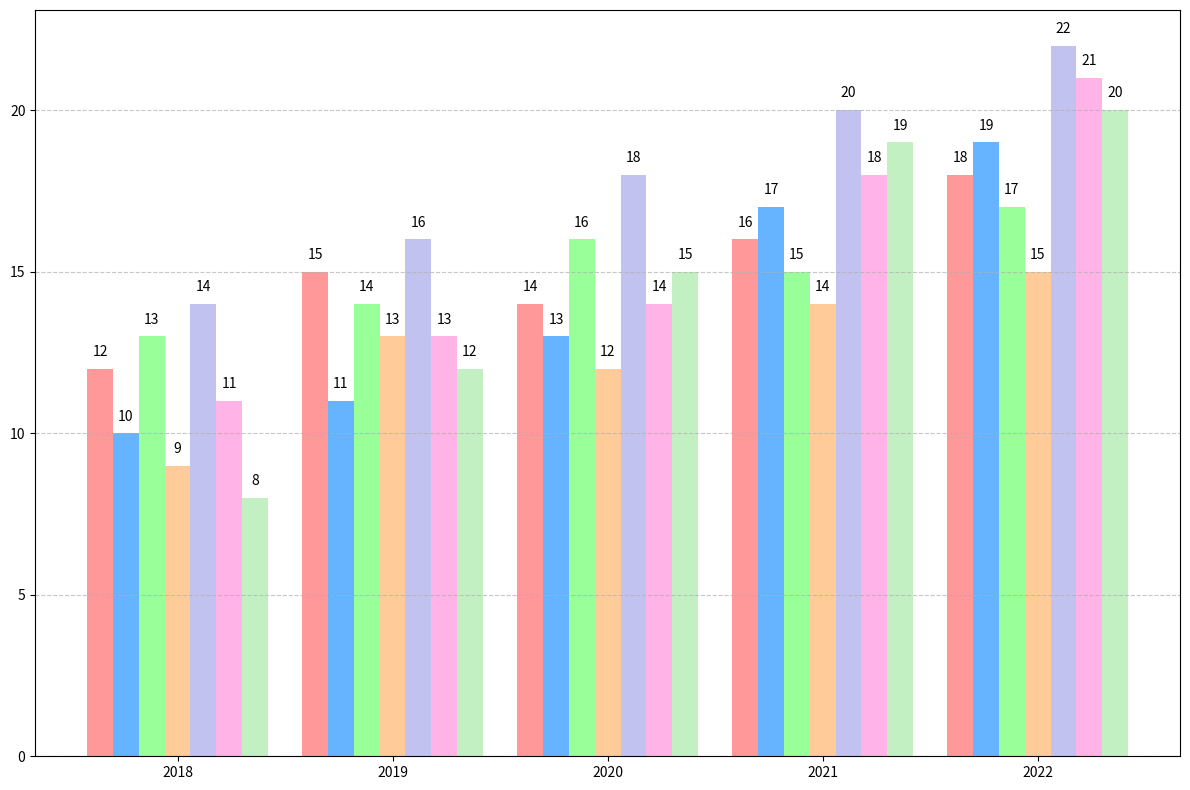

Generate this figure with matplotlib:
import matplotlib.pyplot as plt
import numpy as np

# Define regions and years
regions = ['Avalon', 'Mystica', 'Faerun', 'Narnia', 'Wonderland', 'Elvandar', 'Middle Earth']
years = [2018, 2019, 2020, 2021, 2022]

# Data: Magic Beans Production (in metric tons)
production_data = np.array([
    [12, 15, 14, 16, 18],  # Avalon
    [10, 11, 13, 17, 19],  # Mystica
    [13, 14, 16, 15, 17],  # Faerun
    [9, 13, 12, 14, 15],   # Narnia
    [14, 16, 18, 20, 22],  # Wonderland
    [11, 13, 14, 18, 21],  # Elvandar
    [8, 12, 15, 19, 20]    # Middle Earth
])

# Set the positions of the bars
bar_width = 0.12
x = np.arange(len(years))

# Create the plot
fig, ax = plt.subplots(figsize=(12, 8))

# Colors for each region
colors = ['#ff9999', '#66b3ff', '#99ff99', '#ffcc99', '#c2c2f0', '#ffb3e6', '#c2f0c2']

# Create a bar for each region
for i, region in enumerate(regions):
    ax.bar(x + i * bar_width, production_data[i], width=bar_width, color=colors[i])

# Customize the plot
ax.set_xticks(x + bar_width * 3)
ax.set_xticklabels(years)
ax.grid(axis='y', linestyle='--', alpha=0.7)

# Add text annotations on each bar for better insight
for i in range(len(regions)):
    for j in range(len(years)):
        ax.text(x[j] + i * bar_width, production_data[i, j] + 0.3, str(production_data[i, j]), ha='center', va='bottom', fontsize=10)

# Improve layout
plt.tight_layout()

# Display the plot
plt.show()
